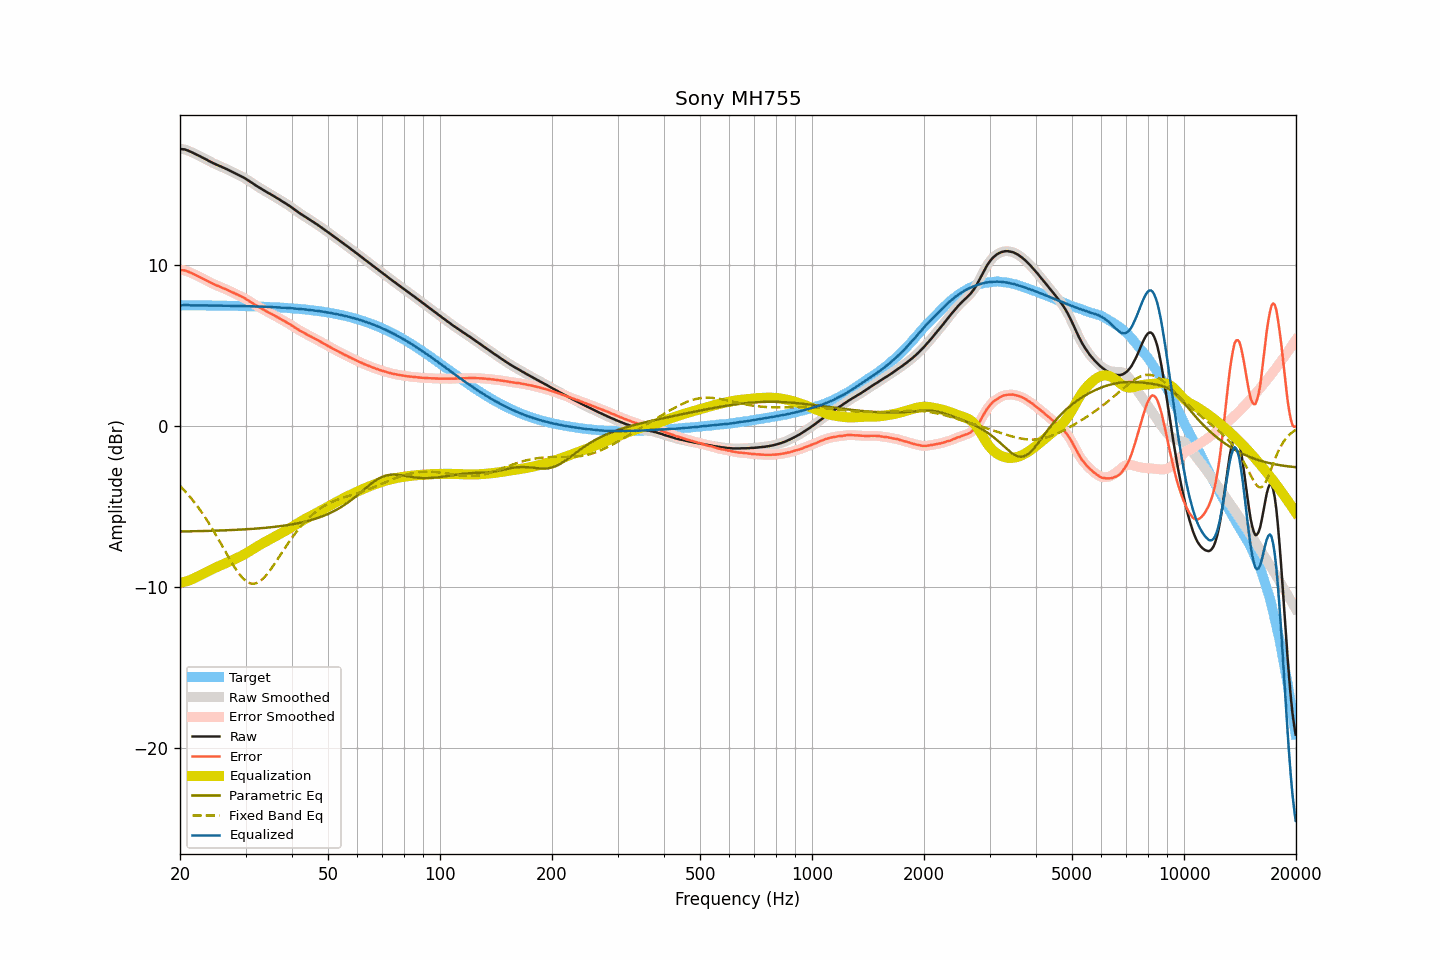

The file beside this chart, header and first rows:
frequency, raw, smoothed, error, error_smoothed, equalization, parametric_eq, fixed_band_eq, equalized_raw, equalized_smoothed, target
20.00, 17.24, 17.23, 9.72, 9.71, -9.73, -6.54, -3.71, 7.51, 7.50, 7.52
20.20, 17.22, 17.23, 9.70, 9.71, -9.71, -6.54, -3.81, 7.51, 7.52, 7.52
20.40, 17.21, 17.21, 9.69, 9.69, -9.69, -6.54, -3.92, 7.52, 7.52, 7.52
20.61, 17.20, 17.19, 9.68, 9.67, -9.66, -6.53, -4.02, 7.54, 7.53, 7.52
20.81, 17.16, 17.16, 9.64, 9.65, -9.63, -6.53, -4.13, 7.53, 7.53, 7.52
21.02, 17.13, 17.13, 9.61, 9.61, -9.60, -6.53, -4.25, 7.53, 7.53, 7.52
21.23, 17.08, 17.08, 9.56, 9.57, -9.57, -6.53, -4.36, 7.51, 7.52, 7.52
21.44, 17.04, 17.04, 9.52, 9.52, -9.53, -6.53, -4.48, 7.51, 7.51, 7.51
21.66, 16.99, 16.99, 9.48, 9.48, -9.48, -6.52, -4.61, 7.51, 7.51, 7.51
21.87, 16.95, 16.95, 9.44, 9.43, -9.44, -6.52, -4.73, 7.51, 7.51, 7.51
22.09, 16.90, 16.90, 9.39, 9.39, -9.39, -6.52, -4.86, 7.51, 7.51, 7.51
22.31, 16.85, 16.85, 9.34, 9.34, -9.34, -6.52, -5.00, 7.51, 7.51, 7.51
22.54, 16.80, 16.80, 9.29, 9.29, -9.29, -6.52, -5.13, 7.51, 7.51, 7.51
22.76, 16.75, 16.75, 9.24, 9.24, -9.24, -6.51, -5.28, 7.51, 7.51, 7.51
22.99, 16.69, 16.69, 9.18, 9.18, -9.19, -6.51, -5.42, 7.50, 7.51, 7.51
23.22, 16.64, 16.64, 9.13, 9.13, -9.13, -6.51, -5.57, 7.51, 7.51, 7.51
23.45, 16.59, 16.59, 9.08, 9.08, -9.08, -6.51, -5.72, 7.51, 7.51, 7.51
23.69, 16.54, 16.54, 9.03, 9.03, -9.03, -6.50, -5.87, 7.51, 7.51, 7.51
23.92, 16.48, 16.48, 8.97, 8.98, -8.98, -6.50, -6.03, 7.50, 7.50, 7.50
24.16, 16.43, 16.43, 8.93, 8.93, -8.93, -6.50, -6.19, 7.50, 7.50, 7.50
24.40, 16.38, 16.38, 8.88, 8.88, -8.88, -6.49, -6.35, 7.50, 7.50, 7.50
24.65, 16.33, 16.33, 8.83, 8.83, -8.83, -6.49, -6.52, 7.50, 7.50, 7.50
24.89, 16.29, 16.28, 8.79, 8.79, -8.79, -6.49, -6.69, 7.50, 7.50, 7.50
25.14, 16.24, 16.24, 8.74, 8.74, -8.74, -6.48, -6.86, 7.49, 7.50, 7.50
25.39, 16.20, 16.20, 8.70, 8.70, -8.70, -6.48, -7.04, 7.50, 7.50, 7.50
25.65, 16.16, 16.15, 8.66, 8.66, -8.66, -6.48, -7.21, 7.50, 7.49, 7.50
25.91, 16.11, 16.11, 8.62, 8.62, -8.62, -6.47, -7.39, 7.49, 7.50, 7.49
26.16, 16.07, 16.07, 8.58, 8.58, -8.58, -6.47, -7.57, 7.49, 7.49, 7.49
26.43, 16.03, 16.03, 8.54, 8.54, -8.53, -6.47, -7.75, 7.50, 7.49, 7.49
26.69, 15.98, 15.98, 8.49, 8.49, -8.49, -6.46, -7.92, 7.49, 7.49, 7.49
26.96, 15.93, 15.93, 8.44, 8.44, -8.44, -6.46, -8.10, 7.49, 7.49, 7.49
27.23, 15.88, 15.88, 8.39, 8.39, -8.40, -6.45, -8.27, 7.48, 7.48, 7.49
27.50, 15.83, 15.83, 8.35, 8.35, -8.35, -6.45, -8.44, 7.48, 7.48, 7.48
27.77, 15.78, 15.78, 8.30, 8.30, -8.30, -6.44, -8.61, 7.47, 7.48, 7.48
28.05, 15.74, 15.74, 8.26, 8.26, -8.26, -6.44, -8.77, 7.48, 7.48, 7.48
28.33, 15.69, 15.69, 8.21, 8.21, -8.21, -6.44, -8.92, 7.48, 7.48, 7.48
28.62, 15.64, 15.64, 8.16, 8.17, -8.17, -6.43, -9.06, 7.47, 7.48, 7.48
28.90, 15.59, 15.59, 8.12, 8.12, -8.12, -6.42, -9.20, 7.47, 7.47, 7.47
29.19, 15.54, 15.54, 8.07, 8.07, -8.07, -6.42, -9.32, 7.47, 7.47, 7.47
29.48, 15.49, 15.49, 8.02, 8.02, -8.02, -6.41, -9.43, 7.47, 7.47, 7.47
29.78, 15.43, 15.43, 7.96, 7.96, -7.96, -6.41, -9.53, 7.47, 7.47, 7.47
30.08, 15.37, 15.37, 7.91, 7.91, -7.90, -6.40, -9.61, 7.47, 7.47, 7.46
30.38, 15.30, 15.30, 7.84, 7.84, -7.84, -6.40, -9.68, 7.46, 7.46, 7.46
30.68, 15.24, 15.24, 7.78, 7.78, -7.78, -6.39, -9.73, 7.46, 7.46, 7.46
30.99, 15.17, 15.17, 7.72, 7.72, -7.72, -6.38, -9.77, 7.45, 7.45, 7.45
31.30, 15.11, 15.11, 7.66, 7.66, -7.66, -6.38, -9.78, 7.45, 7.45, 7.45
31.61, 15.04, 15.04, 7.59, 7.59, -7.59, -6.37, -9.78, 7.45, 7.45, 7.45
31.93, 14.97, 14.97, 7.53, 7.53, -7.53, -6.36, -9.76, 7.44, 7.44, 7.44
32.24, 14.91, 14.91, 7.47, 7.47, -7.47, -6.35, -9.73, 7.44, 7.44, 7.44
32.57, 14.85, 14.85, 7.41, 7.41, -7.41, -6.35, -9.67, 7.44, 7.44, 7.44
32.89, 14.79, 14.79, 7.35, 7.35, -7.35, -6.34, -9.61, 7.44, 7.44, 7.43
33.22, 14.73, 14.73, 7.30, 7.30, -7.30, -6.33, -9.53, 7.43, 7.43, 7.43
33.55, 14.67, 14.67, 7.24, 7.24, -7.24, -6.32, -9.44, 7.43, 7.43, 7.43
33.89, 14.61, 14.61, 7.19, 7.19, -7.19, -6.31, -9.33, 7.42, 7.42, 7.42
34.23, 14.55, 14.55, 7.13, 7.13, -7.13, -6.30, -9.21, 7.42, 7.42, 7.42
34.57, 14.49, 14.49, 7.08, 7.08, -7.08, -6.29, -9.09, 7.41, 7.41, 7.41
34.92, 14.44, 14.44, 7.03, 7.03, -7.03, -6.28, -8.95, 7.41, 7.41, 7.41
35.27, 14.38, 14.38, 6.98, 6.97, -6.97, -6.27, -8.81, 7.41, 7.41, 7.40
35.62, 14.32, 14.32, 6.92, 6.92, -6.92, -6.26, -8.67, 7.40, 7.40, 7.40
35.97, 14.26, 14.26, 6.86, 6.86, -6.86, -6.25, -8.52, 7.39, 7.40, 7.39
... 635 more rows
